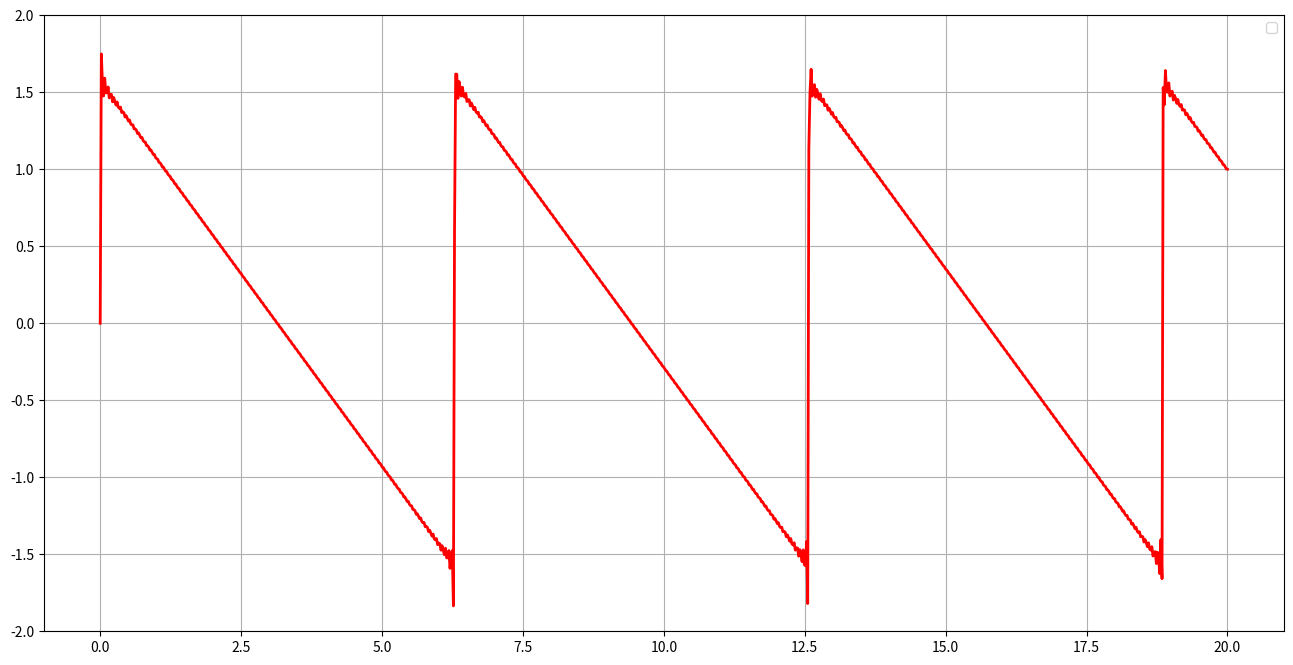

Write the Python code that produced this figure.
#!/bin/env python3
# -*- coding: utf-8 -*-
# version: Python3.X
"""
先导入 numpy 和 matplotlib 模块，再利用 np.linspace 给定 x 值的范围，同时给予 y 函数赋值
"""
import numpy as np
import matplotlib.pyplot as plt  # 画图的 matlab 库

__author__ = '__L1n__w@tch'


def E():
    def f(n):
        # 级数 sin(n*x)/n
        return np.sin(n * x) / n

    y = f(1)
    # 级数求和
    for i in range(2, 200):
        y += f(i)
    return y


if __name__ == "__main__":
    # x 值和 y 值设定
    x = np.linspace(0, 20, 1000)  # 设置 x 坐标轴, 从 0 到 20 布置 1000 个单位
    y = E()  # 对 y 进行相应求值

    # 画图操作
    plt.figure(figsize=(16, 8))  # 设定画布大小
    plt.plot(x, y, color='red', linewidth=2)  # 瞄点
    plt.ylim(-2, 2)
    plt.legend()
    plt.grid(True)
    plt.show()
